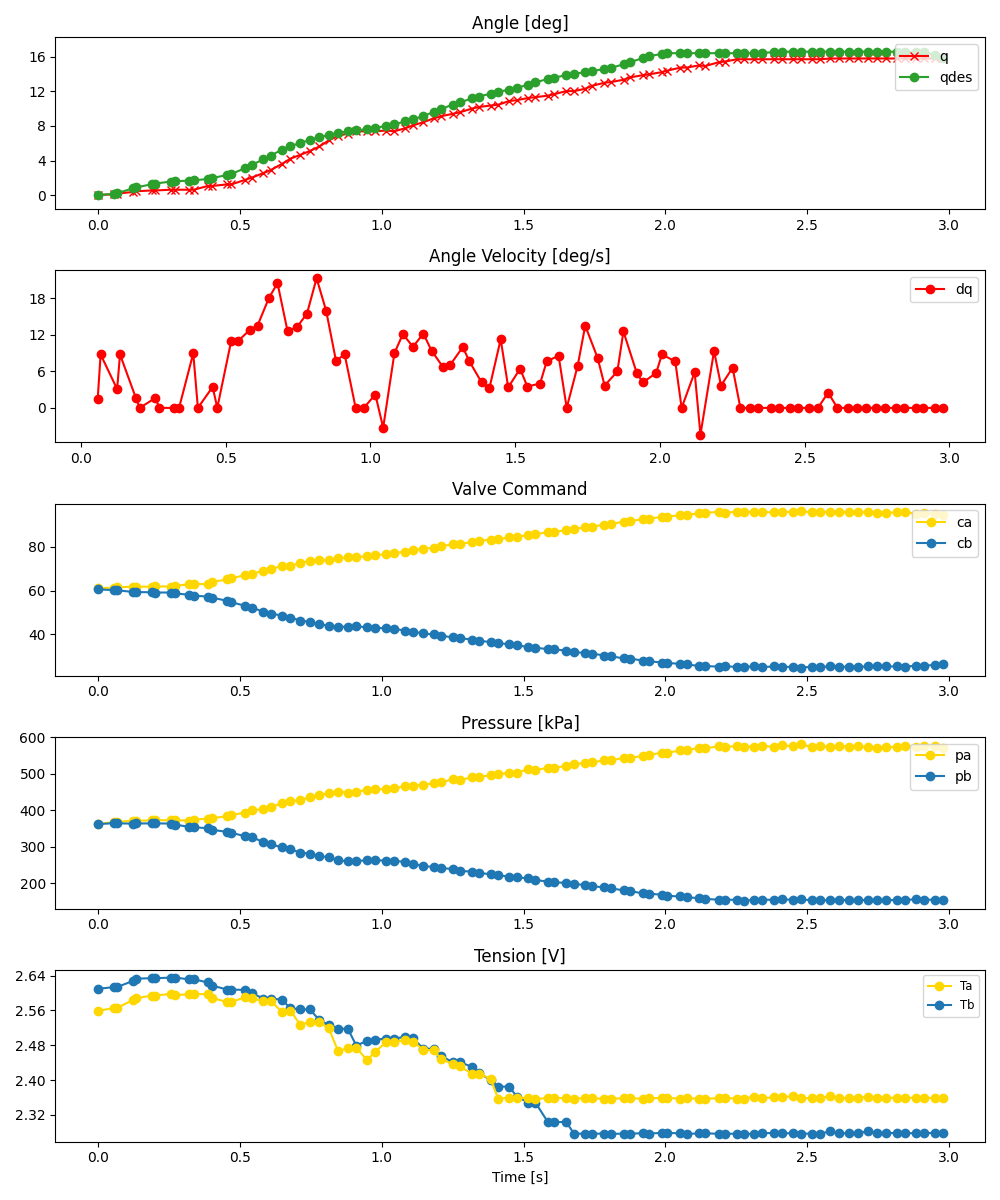

Data behind this chart, as committed beside it:
ms, valve_a_pct, valve_b_pct, q_des, pid_u, adc0_raw, adc0_volt, adc0_kpa, adc1_raw, adc1_volt, adc1_kpa, tension_0x2B, tension_0x2A, enc_deg
0, 61.01, 60.51, 0.0, , 2791, 3.408, 362.4, 2786, 3.402, 361.5, 2.61, 2.559, 0.0
58, 61.32, 60.2, 0.133, , 2815, 3.437, 366.7, 2801, 3.42, 364.2, 2.614, 2.566, 0.08789
68, 61.44, 60.11, 0.1939, , 2821, 3.444, 367.8, 2799, 3.418, 363.8, 2.614, 2.566, 0.1758
125, 61.78, 59.34, 0.793, , 2838, 3.465, 370.9, 2793, 3.41, 362.7, 2.628, 2.584, 0.3516
135, 61.74, 59.29, 0.891, , 2838, 3.465, 370.9, 2796, 3.414, 363.3, 2.633, 2.588, 0.4395
190, 61.75, 59.2, 1.238, , 2841, 3.469, 371.5, 2797, 3.415, 363.5, 2.634, 2.594, 0.5273
203, 61.84, 59.09, 1.333, , 2846, 3.475, 372.4, 2797, 3.415, 363.5, 2.634, 2.594, 0.5273
257, 61.82, 59.09, 1.557, , 2844, 3.473, 372, 2795, 3.413, 363.1, 2.636, 2.598, 0.6152
271, 62.18, 58.75, 1.595, , 2845, 3.474, 372.2, 2780, 3.394, 360.4, 2.636, 2.595, 0.6152
321, 62.76, 58.06, 1.67, , 2840, 3.468, 371.3, 2746, 3.353, 354.2, 2.632, 2.597, 0.6152
339, 62.92, 57.69, 1.687, , 2853, 3.484, 373.7, 2740, 3.346, 353.1, 2.632, 2.597, 0.6152
388, 62.92, 57.21, 1.874, , 2870, 3.504, 376.8, 2724, 3.326, 350.2, 2.624, 2.598, 1.055
404, 63.9, 56.71, 1.968, , 2879, 3.515, 378.4, 2701, 3.298, 346, 2.617, 2.588, 1.055
455, 65.03, 55.36, 2.317, , 2903, 3.545, 382.8, 2669, 3.259, 340.1, 2.608, 2.58, 1.23
471, 65.59, 54.68, 2.442, , 2923, 3.569, 386.4, 2655, 3.242, 337.6, 2.608, 2.58, 1.23
519, 66.95, 53.06, 3.11, , 2961, 3.615, 393.3, 2605, 3.181, 328.5, 2.607, 2.59, 1.758
543, 67.61, 52.18, 3.494, , 2994, 3.656, 399.4, 2589, 3.161, 325.6, 2.6, 2.588, 2.021
584, 69.05, 50.41, 4.139, , 3013, 3.679, 402.8, 2517, 3.073, 312.4, 2.587, 2.582, 2.549
610, 69.76, 49.51, 4.577, , 3042, 3.714, 408.1, 2484, 3.033, 306.4, 2.587, 2.582, 2.9
649, 71.15, 48.62, 5.26, , 3100, 3.785, 418.7, 2435, 2.973, 297.5, 2.585, 2.557, 3.604
679, 71.25, 47.72, 5.673, , 3128, 3.819, 423.8, 2406, 2.938, 292.2, 2.565, 2.559, 4.219
714, 72.51, 46.35, 6.038, , 3153, 3.85, 428.3, 2359, 2.88, 283.6, 2.562, 2.527, 4.658
747, 73.55, 45.74, 6.39, , 3191, 3.896, 435.3, 2341, 2.858, 280.4, 2.562, 2.534, 5.098
781, 73.68, 44.79, 6.705, , 3222, 3.934, 440.9, 2309, 2.819, 274.5, 2.538, 2.534, 5.625
814, 73.91, 43.82, 6.965, , 3254, 3.973, 446.7, 2285, 2.79, 270.2, 2.527, 2.519, 6.328
847, 74.61, 43.53, 7.193, , 3272, 3.995, 450, 2245, 2.741, 262.9, 2.518, 2.466, 6.855
881, 75.16, 43.54, 7.372, , 3262, 3.983, 448.2, 2226, 2.718, 259.4, 2.518, 2.474, 7.119
911, 75.03, 43.74, 7.5, , 3276, 4.0, 450.8, 2234, 2.728, 260.9, 2.479, 2.474, 7.383
949, 75.71, 43.26, 7.646, , 3302, 4.032, 455.5, 2239, 2.734, 261.8, 2.49, 2.446, 7.383
977, 76, 43.04, 7.791, , 3308, 4.039, 456.6, 2243, 2.739, 262.5, 2.493, 2.465, 7.383
1017, 76.56, 42.81, 8.002, , 3317, 4.05, 458.2, 2237, 2.731, 261.4, 2.496, 2.488, 7.471
1044, 76.99, 42.52, 8.174, , 3325, 4.06, 459.7, 2236, 2.73, 261.2, 2.496, 2.488, 7.383
1083, 77.7, 41.8, 8.521, , 3357, 4.099, 465.5, 2216, 2.706, 257.6, 2.499, 2.492, 7.734
1112, 78.28, 41.26, 8.794, , 3366, 4.11, 467.2, 2190, 2.674, 252.8, 2.496, 2.489, 8.086
1147, 78.99, 40.49, 9.146, , 3376, 4.122, 469, 2154, 2.63, 246.3, 2.472, 2.469, 8.438
1183, 79.44, 40, 9.629, , 3401, 4.153, 473.5, 2143, 2.617, 244.3, 2.472, 2.469, 8.877
1211, 80.15, 39.49, 9.985, , 3419, 4.175, 476.8, 2124, 2.593, 240.8, 2.456, 2.448, 9.141
1250, 81, 38.64, 10.47, , 3461, 4.226, 484.5, 2111, 2.578, 238.4, 2.441, 2.437, 9.404
1275, 81.32, 38.38, 10.73, , 3446, 4.208, 481.7, 2082, 2.542, 233.2, 2.441, 2.432, 9.58
1319, 81.95, 37.67, 11.19, , 3494, 4.266, 490.5, 2072, 2.53, 231.3, 2.431, 2.415, 10.02
1342, 82.48, 37.22, 11.41, , 3498, 4.271, 491.2, 2053, 2.507, 227.9, 2.416, 2.415, 10.2
1384, 83.2, 36.52, 11.74, , 3520, 4.298, 495.2, 2032, 2.481, 224.1, 2.401, 2.403, 10.37
1411, 83.37, 36.16, 11.96, , 3534, 4.315, 497.8, 2016, 2.462, 221.1, 2.385, 2.357, 10.46
1450, 84.15, 35.47, 12.22, , 3562, 4.349, 502.9, 1995, 2.436, 217.3, 2.385, 2.36, 10.9
1476, 84.24, 35.22, 12.41, , 3561, 4.348, 502.7, 1986, 2.425, 215.7, 2.362, 2.36, 10.99
1517, 85.33, 34.19, 12.8, , 3612, 4.41, 512, 1970, 2.405, 212.8, 2.349, 2.358, 11.25
1542, 85.54, 33.98, 13.04, , 3600, 4.396, 509.8, 1944, 2.374, 208, 2.349, 2.357, 11.34
1586, 86.59, 33.35, 13.46, , 3633, 4.436, 515.8, 1922, 2.347, 204, 2.303, 2.359, 11.51
1609, 86.71, 33.27, 13.6, , 3631, 4.433, 515.4, 1911, 2.333, 202.0, 2.303, 2.359, 11.69
1650, 87.42, 32.63, 13.89, , 3667, 4.477, 522, 1902, 2.322, 200.4, 2.304, 2.358, 12.04
1678, 88.02, 32.03, 14.04, , 3691, 4.507, 526.4, 1890, 2.308, 198.2, 2.277, 2.358, 12.04
1716, 88.7, 31.6, 14.24, , 3704, 4.523, 528.7, 1867, 2.28, 194, 2.277, 2.358, 12.3
1742, 89.07, 31.31, 14.38, , 3714, 4.535, 530.6, 1852, 2.261, 191.2, 2.277, 2.358, 12.66
1785, 89.95, 30.44, 14.6, , 3748, 4.576, 536.8, 1834, 2.239, 188, 2.277, 2.357, 13.01
1809, 90.21, 30.1, 14.75, , 3748, 4.576, 536.8, 1818, 2.22, 185.1, 2.277, 2.357, 13.1
1853, 91.39, 29.11, 15.15, , 3784, 4.62, 543.3, 1790, 2.186, 179.9, 2.277, 2.358, 13.36
1874, 91.48, 29.05, 15.38, , 3782, 4.618, 543, 1779, 2.172, 177.9, 2.277, 2.358, 13.62
1920, 92.49, 28.17, 15.86, , 3813, 4.656, 548.6, 1745, 2.131, 171.7, 2.278, 2.357, 13.89
1941, 92.71, 27.86, 16.06, , 3828, 4.674, 551.3, 1741, 2.126, 171, 2.277, 2.358, 13.97
1987, 93.46, 27.26, 16.37, , 3860, 4.713, 557.2, 1723, 2.104, 167.7, 2.279, 2.359, 14.24
... 30 more rows
